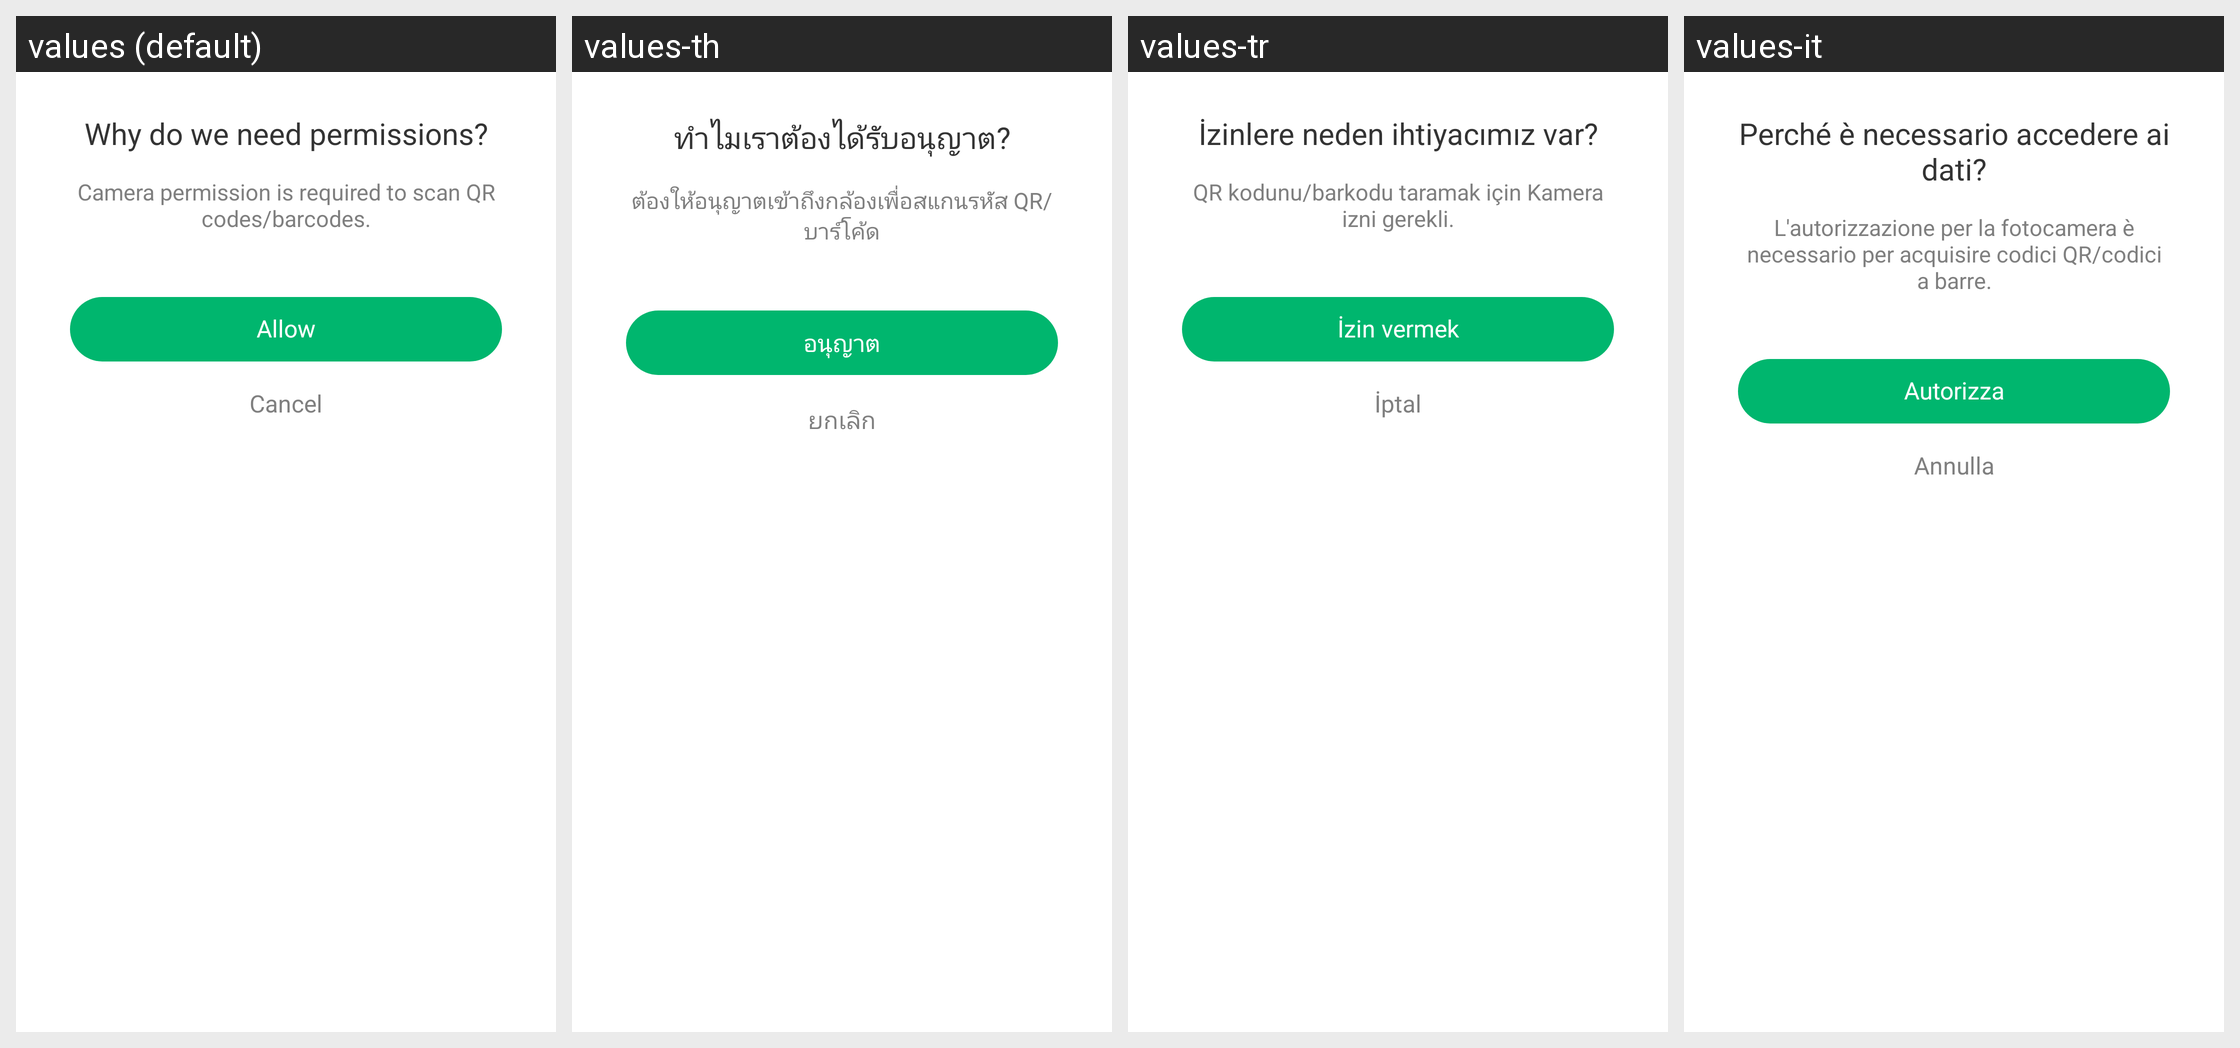

For this localized Android screen grid, give each drawn string resource with its value in every locale shown.
Android screen res/layout/layout_dialog_permission_deny.xml rendered under 4 locales, left to right: values (default), values-th, values-tr, values-it. Device: Nexus 5 (rendered at 1080×1920; each locale shown at half size, 540×960, under a caption strip naming it); theme AppTheme.
Other locales in the repository, not shown: values-ar, values-bn, values-bn-rIN, values-de, values-en, values-es, values-fa, values-fr, values-hi, values-in, values-in-rID, values-ja, values-ko, values-ms, values-nl, values-pl, values-pt, values-ru, values-sv, values-th-rTH, values-uk, values-vi, values-zh, values-zh-rCN, values-zh-rTW.
Strings drawn on this screen, with the default value and each locale's value (text and hints the layout hard-codes, and strings that could not be matched under every locale, appear in the picture but are not listed):

why_need_permissions
  values: Why do we need permissions?
  values-th: ทำไมเราต้องได้รับอนุญาต?
  values-tr: İzinlere neden ihtiyacımız var?
  values-it: Perché è necessario accedere ai dati?

camera_permission_des
  values: Camera permission is required to scan QR codes/barcodes.
  values-th: ต้องให้อนุญาตเข้าถึงกล้องเพื่อสแกนรหัส QR/บาร์โค้ด
  values-tr: QR kodunu/barkodu taramak için Kamera izni gerekli.
  values-it: L'autorizzazione per la fotocamera è necessario per acquisire codici QR/codici a barre.

allow
  values: Allow
  values-th: อนุญาต
  values-tr: İzin vermek
  values-it: Autorizza

button_cancel
  values: Cancel
  values-th: ยกเลิก
  values-tr: İptal
  values-it: Annulla
